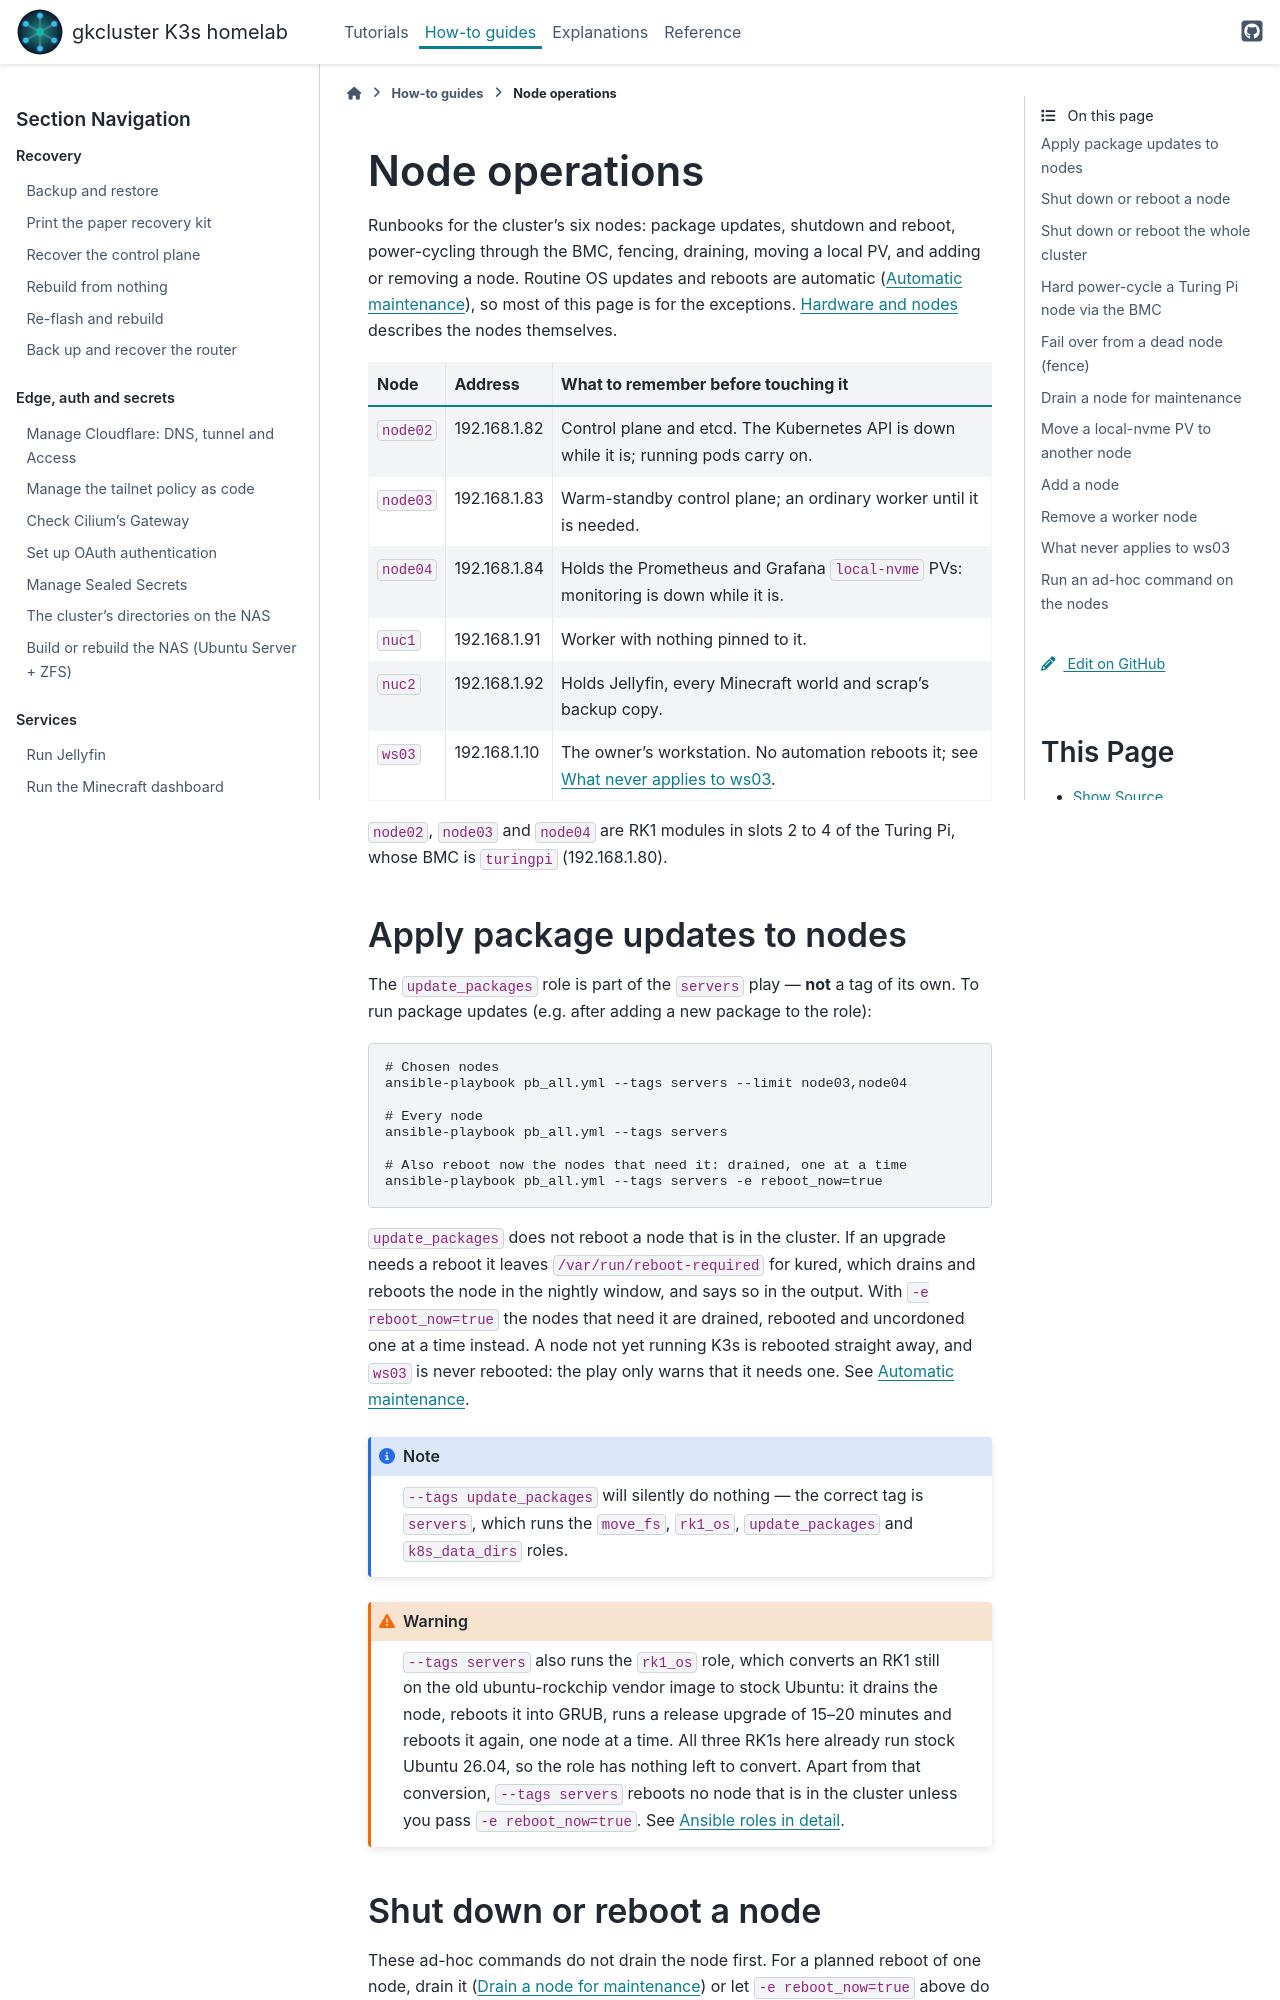

repository: gilesknap/tpi-k3s-ansible · page: how-to/node-operations.html · generator: sphinx

# Node operations

Runbooks for the cluster's six nodes: package updates, shutdown and reboot,
power-cycling through the BMC, fencing, draining, moving a local PV, and
adding or removing a node. Routine OS updates and reboots are automatic
({doc}`/explanations/upgrade-model`), so most of this page is for the
exceptions. {doc}`/explanations/architecture/hardware` describes the nodes
themselves.

| Node | Address | What to remember before touching it |
|------|---------|--------------------------------------|
| `node02` | 192.168.1.82 | Control plane and etcd. The Kubernetes API is down while it is; running pods carry on. |
| `node03` | 192.168.1.83 | Warm-standby control plane; an ordinary worker until it is needed. |
| `node04` | 192.168.1.84 | Holds the Prometheus and Grafana `local-nvme` PVs: monitoring is down while it is. |
| `nuc1` | 192.168.1.91 | Worker with nothing pinned to it. |
| `nuc2` | 192.168.1.92 | Holds Jellyfin, every Minecraft world and scrap's backup copy. |
| `ws03` | 192.168.1.10 | The owner's workstation. No automation reboots it; see [](#what-never-applies-to-ws03). |

`node02`, `node03` and `node04` are RK1 modules in slots 2 to 4 of the
Turing Pi, whose BMC is `turingpi` (192.168.1.80).

## Apply package updates to nodes

The `update_packages` role is part of the `servers` play — **not** a tag of its own.
To run package updates (e.g. after adding a new package to the role):

```bash
# Chosen nodes
ansible-playbook pb_all.yml --tags servers --limit node03,node04

# Every node
ansible-playbook pb_all.yml --tags servers

# Also reboot now the nodes that need it: drained, one at a time
ansible-playbook pb_all.yml --tags servers -e reboot_now=true
```

`update_packages` does not reboot a node that is in the cluster. If an upgrade
needs a reboot it leaves `/var/run/reboot-required` for kured, which drains and
reboots the node in the nightly window, and says so in the output. With
`-e reboot_now=true` the nodes that need it are drained, rebooted and uncordoned
one at a time instead. A node not yet running K3s is rebooted straight away, and
`ws03` is never rebooted: the play only warns that it needs one. See
{doc}`/explanations/upgrade-model`.

:::{note}
`--tags update_packages` will silently do nothing — the correct tag is `servers`,
which runs the `move_fs`, `rk1_os`, `update_packages` and `k8s_data_dirs` roles.
:::

:::{warning}
`--tags servers` also runs the `rk1_os` role, which converts an RK1 still on
the old ubuntu-rockchip vendor image to stock Ubuntu: it drains the node,
reboots it into GRUB, runs a release upgrade of 15–20 minutes and reboots it
again, one node at a time. All three RK1s here already run stock Ubuntu
26.04, so the role has nothing left to convert. Apart from that
conversion, `--tags servers` reboots no node that is in the cluster unless
you pass `-e reboot_now=true`. See {doc}`/explanations/ansible-roles`.
:::

## Shut down or reboot a node

These ad-hoc commands do not drain the node first. For a planned reboot of
one node, drain it ([](#drain-a-node-for-maintenance)) or let
`-e reboot_now=true` above do the drain, reboot and uncordon.

```bash
# Shut down
ansible node03 -a "/sbin/shutdown now" --become

# Reboot
ansible node03 -m reboot --become
```
